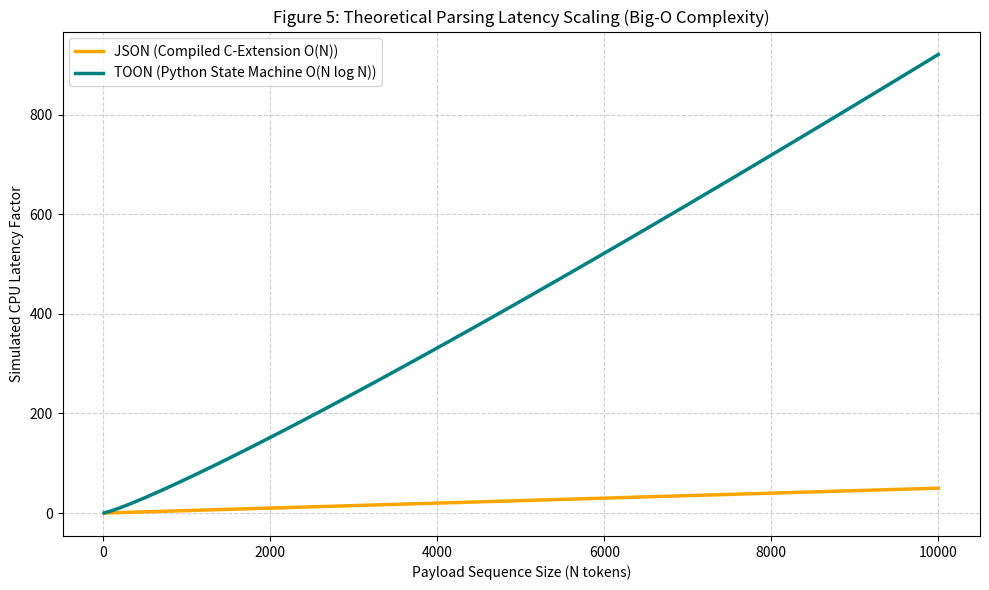

The matplotlib source for this figure: (Note: this script raises an exception after producing the figure.)
import matplotlib.pyplot as plt
import numpy as np
import os

def plot_big_o_complexity():
    # Simulate N nodes (payload size)
    N = np.linspace(10, 10000, 100)
    
    # JSON Parsing is roughly O(N) since it's a CFG Pushdown Automaton
    # C-extensions process it incredibly efficiently.
    json_time = N * 0.005 
    
    # TOON Parsing whitespace involves backtrack/state-checks. O(N log N)
    toon_time = N * np.log(N) * 0.01

    plt.figure(figsize=(10, 6))
    plt.plot(N, json_time, label='JSON (Compiled C-Extension O(N))', color='orange', linewidth=2.5)
    plt.plot(N, toon_time, label='TOON (Python State Machine O(N log N))', color='teal', linewidth=2.5)

    plt.title('Figure 5: Theoretical Parsing Latency Scaling (Big-O Complexity)')
    plt.xlabel('Payload Sequence Size (N tokens)')
    plt.ylabel('Simulated CPU Latency Factor')
    plt.legend()
    plt.grid(True, linestyle='--', alpha=0.6)
    
    # Save directly in research_paper folder
    save_path = os.path.join('research_paper', 'complexity_scaling.png')
    plt.tight_layout()
    plt.savefig(save_path)
    plt.close()
    print(f"Saved {save_path}")

def plot_financial_projections():
    queries = np.arange(0, 1_000_000_000, 100_000_000)
    
    # $0.150 per 1M tokens. 
    # JSON avg ~15,000 tokens per payload
    json_cost_per_query = (15000 / 1_000_000) * 0.150
    json_cumulative = queries * json_cost_per_query
    
    # TOON avg ~5,500 tokens per payload
    toon_cost_per_query = (5500 / 1_000_000) * 0.150
    toon_cumulative = queries * toon_cost_per_query
    
    plt.figure(figsize=(10, 6))
    
    plt.fill_between(queries, json_cumulative, toon_cumulative, color='lightgreen', alpha=0.3, label='Enterprise Capital Savings')
    plt.plot(queries, json_cumulative, label='Standard JSON API Invoice', color='red', linestyle='--', linewidth=2)
    plt.plot(queries, toon_cumulative, label='TOON Optimized API Invoice', color='green', linewidth=3)
    
    plt.title('Figure 6: RAG Cumulative API Cost Projection (GPT-4o-mini)')
    plt.xlabel('Total RAG Database Inferences (Billions)')
    plt.ylabel('Cumulative API Invoice Cost ($)')
    
    # Format X axis to show '100M', '200M' etc
    plt.xticks(queries, [f"{int(q/1_000_000)}M" for q in queries])
    
    # Format Y axis to show '$' and 'K' or 'M'
    current_values = plt.gca().get_yticks()
    plt.gca().set_yticklabels([f"${int(x/1000)}K" for x in current_values])

    plt.legend(loc='upper left')
    plt.grid(True, linestyle=':', alpha=0.8)
    
    save_path = os.path.join('research_paper', 'financial_projection.png')
    plt.tight_layout()
    plt.savefig(save_path)
    plt.close()
    print(f"Saved {save_path}")

if __name__ == '__main__':
    plot_big_o_complexity()
    plot_financial_projections()
